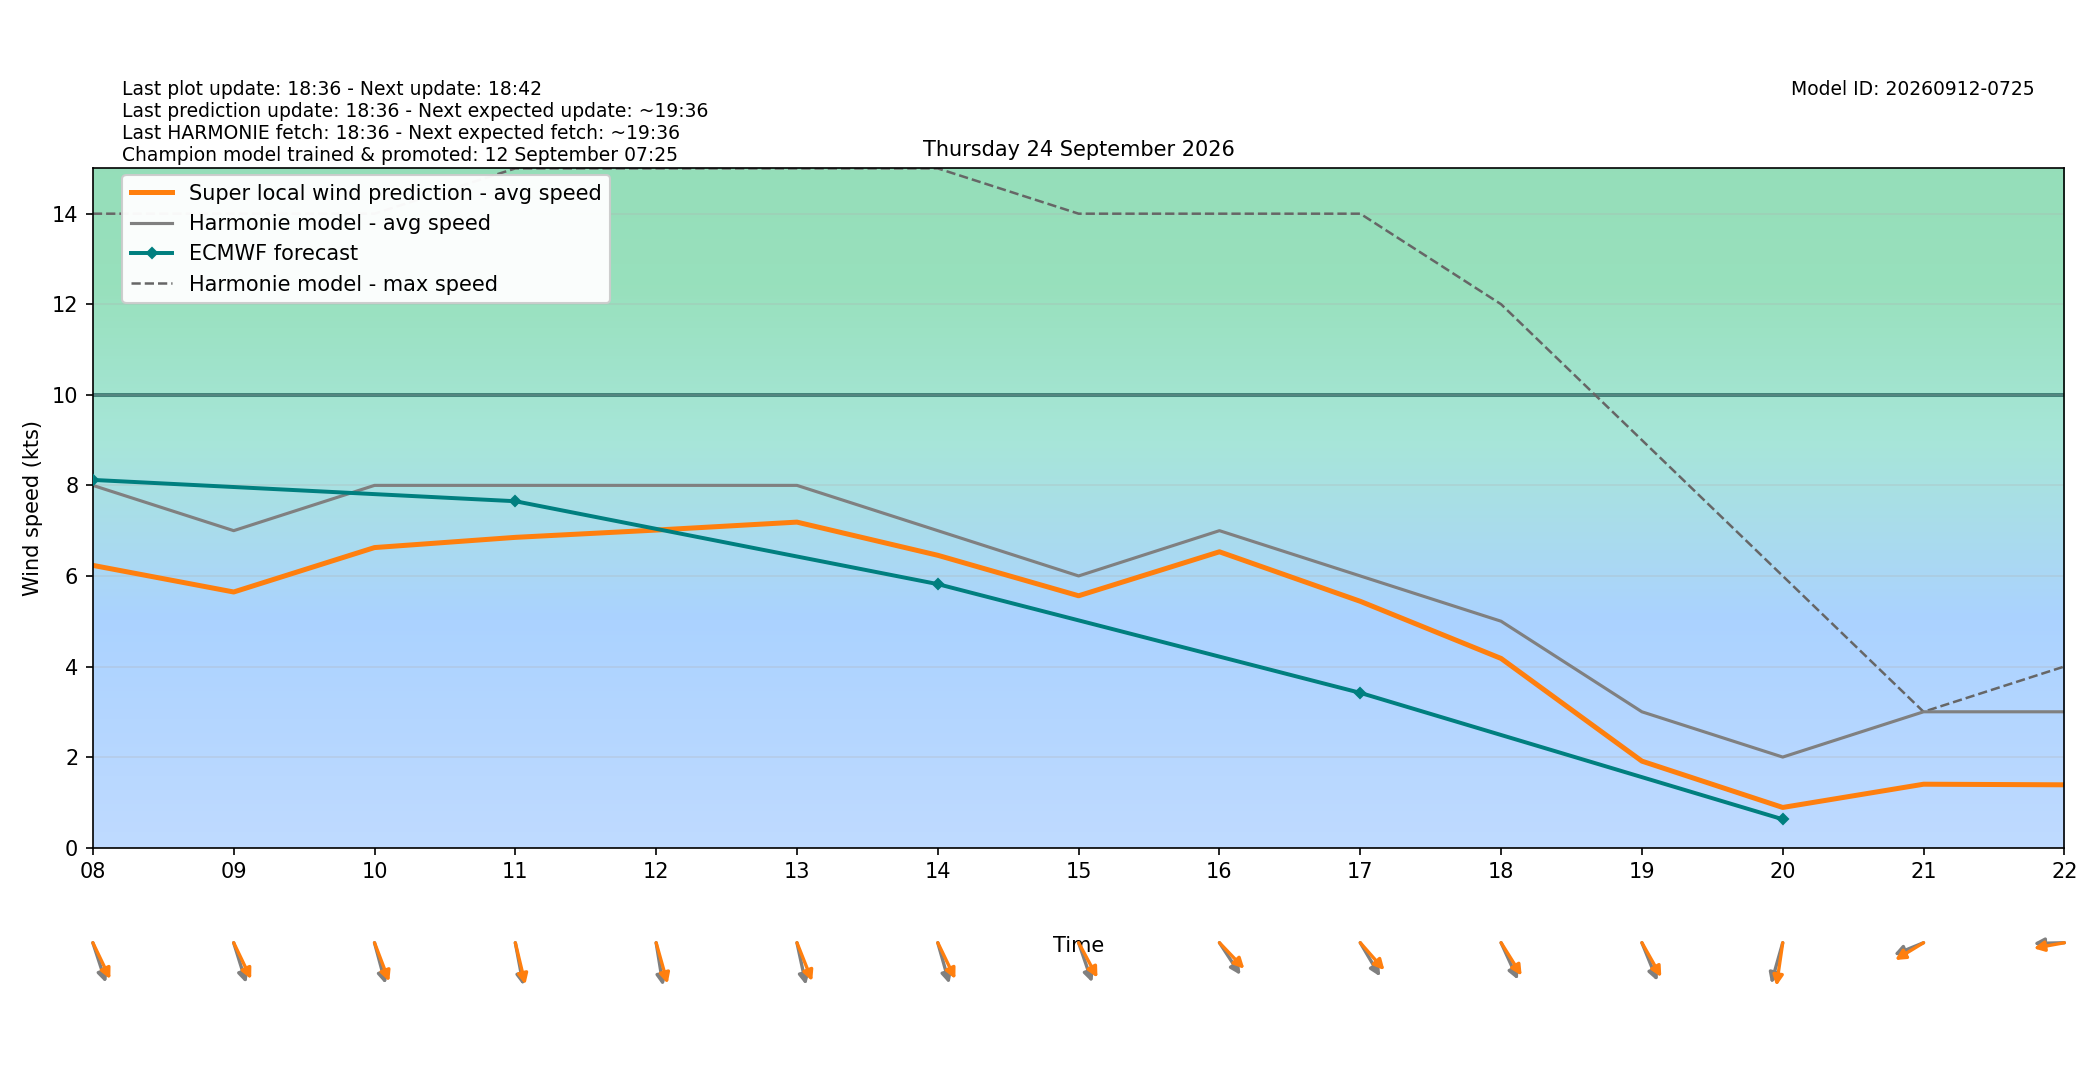

The file beside this chart, header and first rows:
target_time_utc, target_time_local, hour_utc, hour_local, forecast_wind_speed, forecast_wind_min, forecast_wind_max, lstm_pred_wind_speed, delta_speed_lstm_minus_forecast, forecast_wind_dir_deg, lstm_pred_wind_dir_deg, delta_dir_lstm_minus_forecast
2026-09-23T22:00:00Z, 2026-09-24T00:00:00+0200, 22, 00, 10.0, 10.0, 17.0, 7.951, -2.049, 332.0, 326.9, -5.107
2026-09-23T23:00:00Z, 2026-09-24T01:00:00+0200, 23, 01, 10.0, 10.0, 18.0, 7.92, -2.08, 334.0, 328.8, -5.171
2026-09-24T00:00:00Z, 2026-09-24T02:00:00+0200, 00, 02, 9.0, 9.0, 18.0, 7.019, -1.981, 333.0, 326.8, -6.233
2026-09-24T01:00:00Z, 2026-09-24T03:00:00+0200, 01, 03, 9.0, 9.0, 16.0, 6.813, -2.187, 334.0, 327.5, -6.496
2026-09-24T02:00:00Z, 2026-09-24T04:00:00+0200, 02, 04, 8.0, 8.0, 16.0, 5.942, -2.058, 337.0, 330.9, -6.134
2026-09-24T03:00:00Z, 2026-09-24T05:00:00+0200, 03, 05, 7.0, 7.0, 15.0, 5.034, -1.966, 341.0, 334.2, -6.833
2026-09-24T04:00:00Z, 2026-09-24T06:00:00+0200, 04, 06, 7.0, 7.0, 13.0, 5.004, -1.996, 339.0, 333.4, -5.642
2026-09-24T05:00:00Z, 2026-09-24T07:00:00+0200, 05, 07, 7.0, 7.0, 13.0, 5.167, -1.833, 337.0, 329.2, -7.813
2026-09-24T06:00:00Z, 2026-09-24T08:00:00+0200, 06, 08, 8.0, 8.0, 14.0, 6.234, -1.766, 335.0, 325.7, -9.339
2026-09-24T07:00:00Z, 2026-09-24T09:00:00+0200, 07, 09, 7.0, 7.0, 14.0, 5.645, -1.355, 336.0, 325.6, -10.37
2026-09-24T08:00:00Z, 2026-09-24T10:00:00+0200, 08, 10, 8.0, 8.0, 14.0, 6.627, -1.373, 339.0, 331.5, -7.504
2026-09-24T09:00:00Z, 2026-09-24T11:00:00+0200, 09, 11, 8.0, 8.0, 15.0, 6.852, -1.148, 345.0, 341.1, -3.875
2026-09-24T10:00:00Z, 2026-09-24T12:00:00+0200, 10, 12, 8.0, 8.0, 15.0, 7.013, -0.9867, 347.0, 338.2, -8.824
2026-09-24T11:00:00Z, 2026-09-24T13:00:00+0200, 11, 13, 8.0, 8.0, 15.0, 7.189, -0.8113, 343.0, 330.5, -12.5
2026-09-24T12:00:00Z, 2026-09-24T14:00:00+0200, 12, 14, 7.0, 7.0, 15.0, 6.456, -0.544, 338.0, 325.4, -12.58
2026-09-24T13:00:00Z, 2026-09-24T15:00:00+0200, 13, 15, 6.0, 6.0, 14.0, 5.562, -0.438, 334.0, 322.5, -11.49
2026-09-24T14:00:00Z, 2026-09-24T16:00:00+0200, 14, 16, 7.0, 7.0, 14.0, 6.533, -0.4665, 317.0, 306.3, -10.69
2026-09-24T15:00:00Z, 2026-09-24T17:00:00+0200, 15, 17, 6.0, 6.0, 14.0, 5.44, -0.5601, 320.0, 308.6, -11.43
2026-09-24T16:00:00Z, 2026-09-24T18:00:00+0200, 16, 18, 5.0, 5.0, 12.0, 4.178, -0.822, 327.0, 318.3, -8.694
2026-09-24T17:00:00Z, 2026-09-24T19:00:00+0200, 17, 19, 3.0, 3.0, 9.0, 1.91, -1.09, 330.0, 321.2, -8.803
2026-09-24T18:00:00Z, 2026-09-24T20:00:00+0200, 18, 20, 2.0, 2.0, 6.0, 0.8873, -1.113, 22.0, 11.81, -10.19
2026-09-24T19:00:00Z, 2026-09-24T21:00:00+0200, 19, 21, 3.0, 3.0, 3.0, 1.401, -1.599, 74.0, 66.9, -7.097
2026-09-24T20:00:00Z, 2026-09-24T22:00:00+0200, 20, 22, 3.0, 3.0, 4.0, 1.387, -1.613, 89.0, 82.72, -6.276
2026-09-24T21:00:00Z, 2026-09-24T23:00:00+0200, 21, 23, 3.0, 3.0, 5.0, 1.414, -1.586, 110.0, 101.8, -8.193
